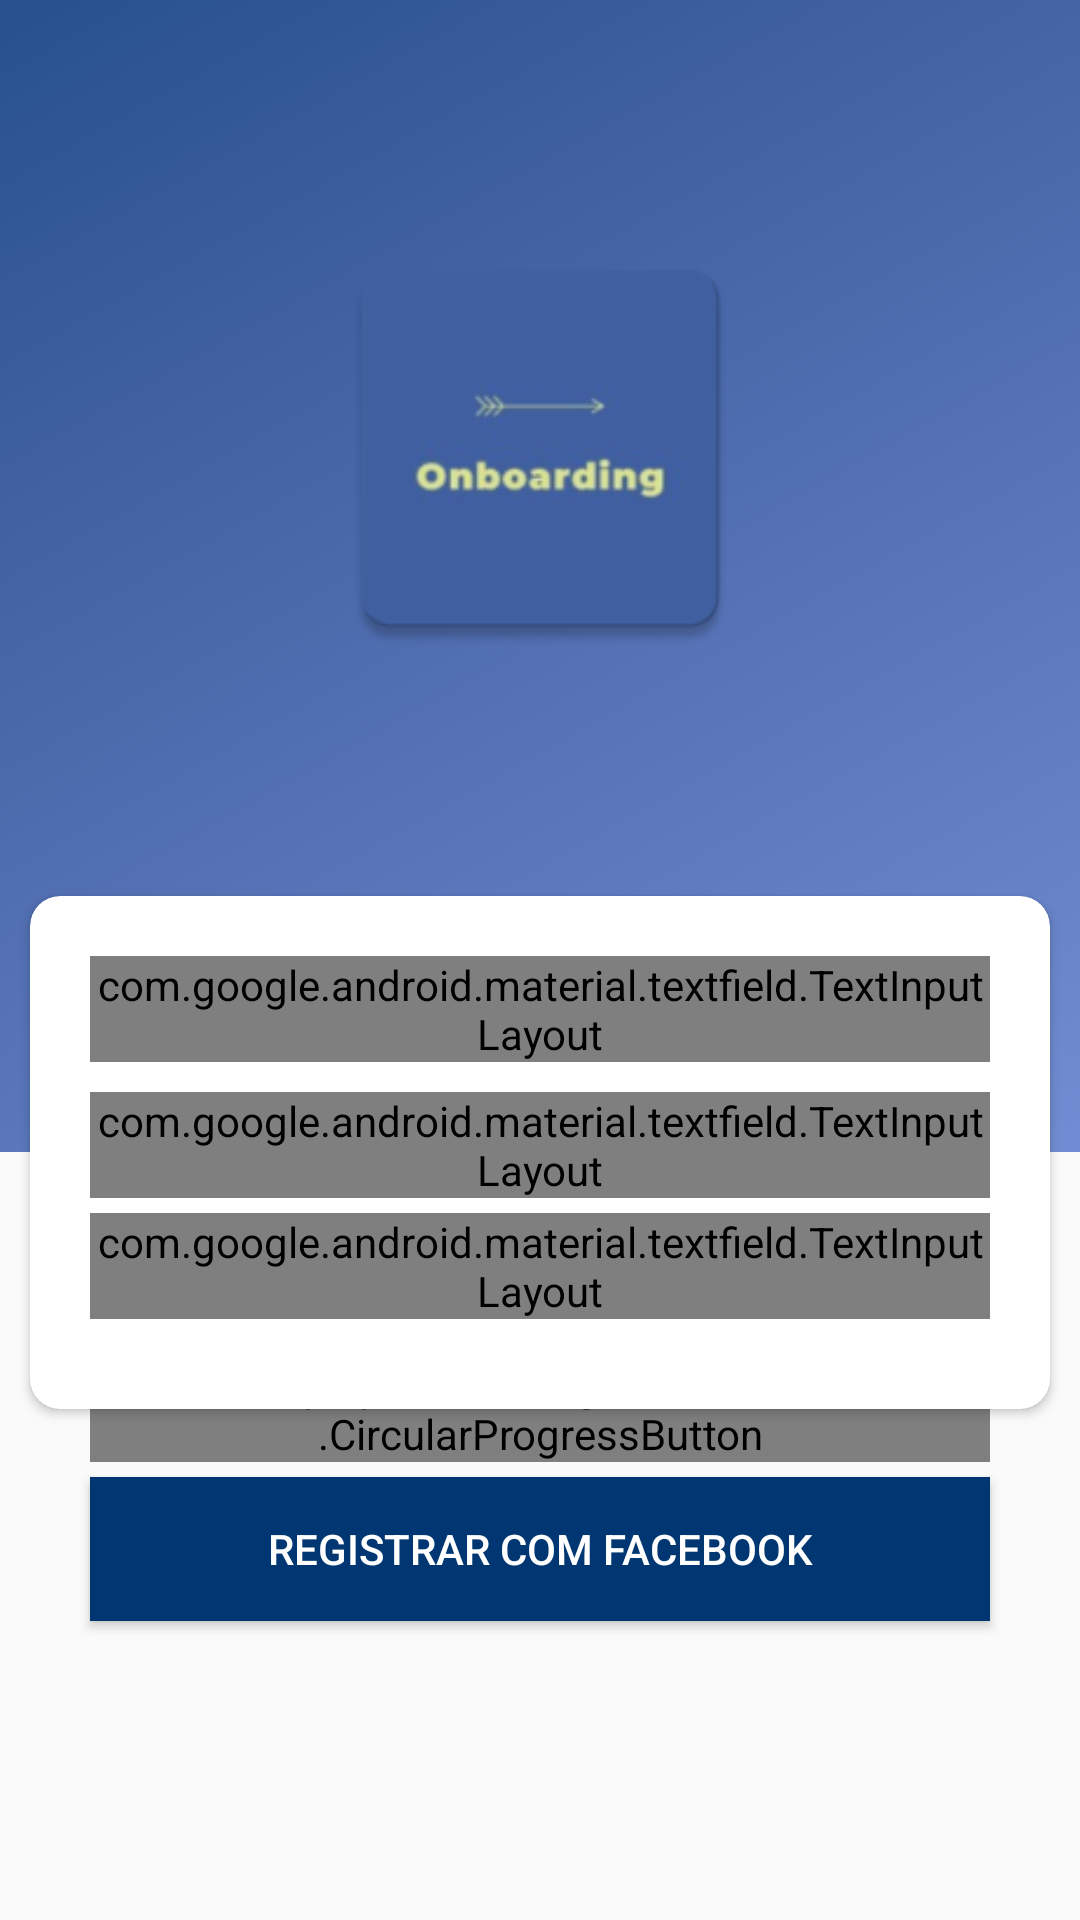

Produce the Android XML layout that renders to this screen, including the resource entries it uses.
<!-- AndroidManifest.xml: application theme AppTheme -->
<!-- res/layout/fragment_sign_up.xml -->
<?xml version="1.0" encoding="utf-8"?>
<androidx.constraintlayout.widget.ConstraintLayout
        xmlns:android="http://schemas.android.com/apk/res/android"
        xmlns:tools="http://schemas.android.com/tools"
        android:layout_width="match_parent"
        android:layout_height="match_parent"
        xmlns:app="http://schemas.android.com/apk/res-auto"
        tools:context=".view.sign.in.SignInFragment">

    <androidx.constraintlayout.widget.Guideline
            android:id="@+id/centerGuideLine"
            android:layout_width="wrap_content"
            android:layout_height="wrap_content"
            android:orientation="horizontal"
            app:layout_constraintGuide_percent="0.6"/>

    <View
            android:layout_width="match_parent"
            android:layout_height="0dp"
            android:background="@drawable/background"
            app:layout_constraintBottom_toTopOf="@+id/centerGuideLine"/>

    <ImageView
            android:layout_width="150dp"
            android:layout_height="150dp"
            android:src="@drawable/logo"
            app:layout_constraintTop_toTopOf="parent"
            app:layout_constraintBottom_toTopOf="@+id/cardView"
            app:layout_constraintStart_toStartOf="parent"
            app:layout_constraintEnd_toEndOf="parent"/>

    <androidx.cardview.widget.CardView
            android:id="@+id/cardView"
            android:layout_width="match_parent"
            android:layout_height="wrap_content"
            android:layout_margin="10dp"
            app:cardCornerRadius="10dp"
            app:layout_constraintTop_toTopOf="@+id/centerGuideLine"
            app:layout_constraintBottom_toBottomOf="@+id/centerGuideLine">

        <androidx.constraintlayout.widget.ConstraintLayout
                android:layout_width="match_parent"
                android:layout_height="wrap_content">

            <com.google.android.material.textfield.TextInputLayout
                    android:id="@+id/tilFullName"
                    style="@style/Widget.MaterialComponents.TextInputLayout.OutlinedBox"
                    android:layout_width="match_parent"
                    android:layout_height="wrap_content"
                    android:layout_marginTop="20dp"
                    android:layout_marginStart="20dp"
                    android:layout_marginEnd="20dp"
                    android:layout_marginBottom="5dp"
                    app:layout_constraintVertical_chainStyle="packed"
                    app:layout_constraintVertical_bias="0.7"
                    app:layout_constraintTop_toTopOf="parent"
                    app:layout_constraintStart_toStartOf="parent"
                    app:layout_constraintEnd_toEndOf="parent"
                    app:layout_constraintBottom_toTopOf="@+id/tilEmail">

                <EditText
                        android:id="@+id/etFullName"
                        android:layout_width="match_parent"
                        android:layout_height="wrap_content"
                        android:hint="Nome completo"/>

            </com.google.android.material.textfield.TextInputLayout>

            <com.google.android.material.textfield.TextInputLayout
                    android:id="@+id/tilEmail"
                    style="@style/Widget.MaterialComponents.TextInputLayout.OutlinedBox"
                    android:layout_width="match_parent"
                    android:layout_height="wrap_content"
                    android:layout_marginTop="5dp"
                    android:layout_marginStart="20dp"
                    android:layout_marginEnd="20dp"
                    android:layout_marginBottom="5dp"
                    app:layout_constraintVertical_chainStyle="packed"
                    app:layout_constraintVertical_bias="0.7"
                    app:layout_constraintTop_toBottomOf="@+id/tilFullName"
                    app:layout_constraintStart_toStartOf="parent"
                    app:layout_constraintEnd_toEndOf="parent"
                    app:layout_constraintBottom_toTopOf="@+id/tilPassword">

                <EditText
                        android:id="@+id/etEmail"
                        android:layout_width="match_parent"
                        android:layout_height="wrap_content"
                        android:hint="Email"/>

            </com.google.android.material.textfield.TextInputLayout>

            <com.google.android.material.textfield.TextInputLayout
                    android:id="@+id/tilPassword"
                    style="@style/Widget.MaterialComponents.TextInputLayout.OutlinedBox"
                    android:layout_width="match_parent"
                    android:layout_height="wrap_content"
                    android:layout_marginStart="20dp"
                    android:layout_marginEnd="20dp"
                    android:layout_marginTop="5dp"
                    app:passwordToggleEnabled="true"
                    app:layout_constraintTop_toBottomOf="@+id/tilEmail"
                    app:layout_constraintStart_toStartOf="parent"
                    app:layout_constraintEnd_toEndOf="parent">

                <EditText
                        android:id="@+id/etPassword"
                        android:layout_width="match_parent"
                        android:layout_height="wrap_content"
                        android:inputType="textPassword"
                        android:hint="Password"/>

            </com.google.android.material.textfield.TextInputLayout>

            <View
                    android:layout_width="match_parent"
                    android:layout_height="30dp"
                    app:layout_constraintTop_toBottomOf="@+id/tilPassword"/>

        </androidx.constraintlayout.widget.ConstraintLayout>

    </androidx.cardview.widget.CardView>

    <br.com.simplepass.loadingbutton.customViews.CircularProgressButton
            android:id="@+id/btnSignUp"
            android:layout_width="match_parent"
            android:layout_height="wrap_content"
            android:layout_margin="30dp"
            android:background="@drawable/button_background"
            app:spinning_bar_padding="6dp"
            app:spinning_bar_color="@color/buttonTextColor"
            app:spinning_bar_width="1dp"
            android:text="@string/sign_up"
            app:layout_constraintTop_toBottomOf="@+id/cardView"
            app:layout_constraintBottom_toBottomOf="@+id/cardView"
            app:layout_constraintStart_toStartOf="parent"
            app:layout_constraintEnd_toEndOf="parent"/>

    <Button
            android:id="@+id/btnSignInFacebook"
            android:layout_width="match_parent"
            android:layout_height="wrap_content"
            android:layout_marginStart="30dp"
            android:layout_marginEnd="30dp"
            android:layout_marginTop="5dp"
            android:background="@color/colorPrimaryDark"
            android:text="Registrar com facebook"
            app:layout_constraintTop_toBottomOf="@+id/btnSignUp"
            app:layout_constraintStart_toStartOf="parent"
            app:layout_constraintEnd_toEndOf="parent"/>

</androidx.constraintlayout.widget.ConstraintLayout>
<!-- resources referenced by this layout -->
<resources>
  <color name="buttonTextColor">#FFFFFF</color>
  <color name="colorPrimaryDark">#003772</color>
  <!-- drawable background (drawable) -->
  <?xml version="1.0" encoding="utf-8"?>
  <selector xmlns:android="http://schemas.android.com/apk/res/android">
      <item>
          <shape android:shape="rectangle">
              <gradient
                      android:angle="135"
                      android:startColor="@color/colorPrimaryLight"
                      android:centerColor="@color/colorPrimary"
                      android:endColor="@color/colorPrimaryDark"
                      android:type="linear"/>
          </shape>
      </item>
  </selector>
  <!-- drawable button_background (drawable) -->
  <?xml version="1.0" encoding="utf-8"?>
  <selector xmlns:android="http://schemas.android.com/apk/res/android">
      <item>
          <shape android:shape="rectangle">
              <gradient
                      android:angle="135"
                      android:startColor="@color/colorPrimaryLight"
                      android:centerColor="@color/colorPrimary"
                      android:endColor="@color/colorPrimaryDark" />
              <corners android:radius="30dp" />
          </shape>
      </item>
  </selector>
  <!-- drawable logo: png bitmap (drawable, 11823 bytes) -->
  <string name="sign_up">Registrar</string>
  <style name="AppTheme" parent="Theme.AppCompat.Light.NoActionBar">
          
          <item name="colorPrimary">@color/colorPrimary</item>
          <item name="colorPrimaryDark">@color/colorPrimaryDark</item>
          <item name="colorAccent">@color/colorAccent</item>
          <item name="buttonStyle">@style/MyButtonStyle</item>
      </style>
  <color name="colorPrimaryLight">#728dd3</color>
  <color name="colorPrimary">#4060a1</color>
  <color name="colorAccent">#303f9f</color>
  <style name="MyButtonStyle" parent="Widget.AppCompat.Button">
          <item name="android:textColor">@color/buttonTextColor</item>
          <item name="android:background">@drawable/button_background</item>
      </style>
</resources>
